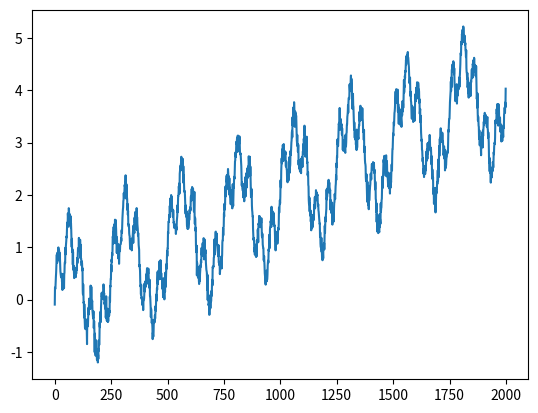

Python code for this plot:
import matplotlib.pyplot as plt
import numpy as np

def sin_waves_with_different_periods(N_pt = 1000, lenght = 20, n_sample = 50, T_min=0.5, T_max=10):
    X = np.linspace(0, lenght, N_pt)
    signals = [np.sin(2*np.pi*X/T) for T in np.linspace(T_min, T_max, n_sample)]
    return X, np.array(signals)

def sum_two_sin_waves(A1, A2, T1, T2, X, phi1=0, phi2=0, noise_variance=0):
    return A1*np.sin(2*np.pi*X/T1 + phi1) + A2*np.sin(2*np.pi*X/T2 + phi2) + noise_variance * np.random.randn(len(X))

def add_linear_tendencies(signal, X, coeff_dirr, origin=0):
    return signal + coeff_dirr * X + origin


if __name__ == '__main__':
    lenght = 40
    N_pt = 2000
    X = np.linspace(0, lenght, N_pt)
    signal = sum_two_sin_waves(1,0.5,5,1,X, noise_variance=0.1)
    signal = add_linear_tendencies(signal, X, 0.1)
    plt.plot(signal)
    plt.show()